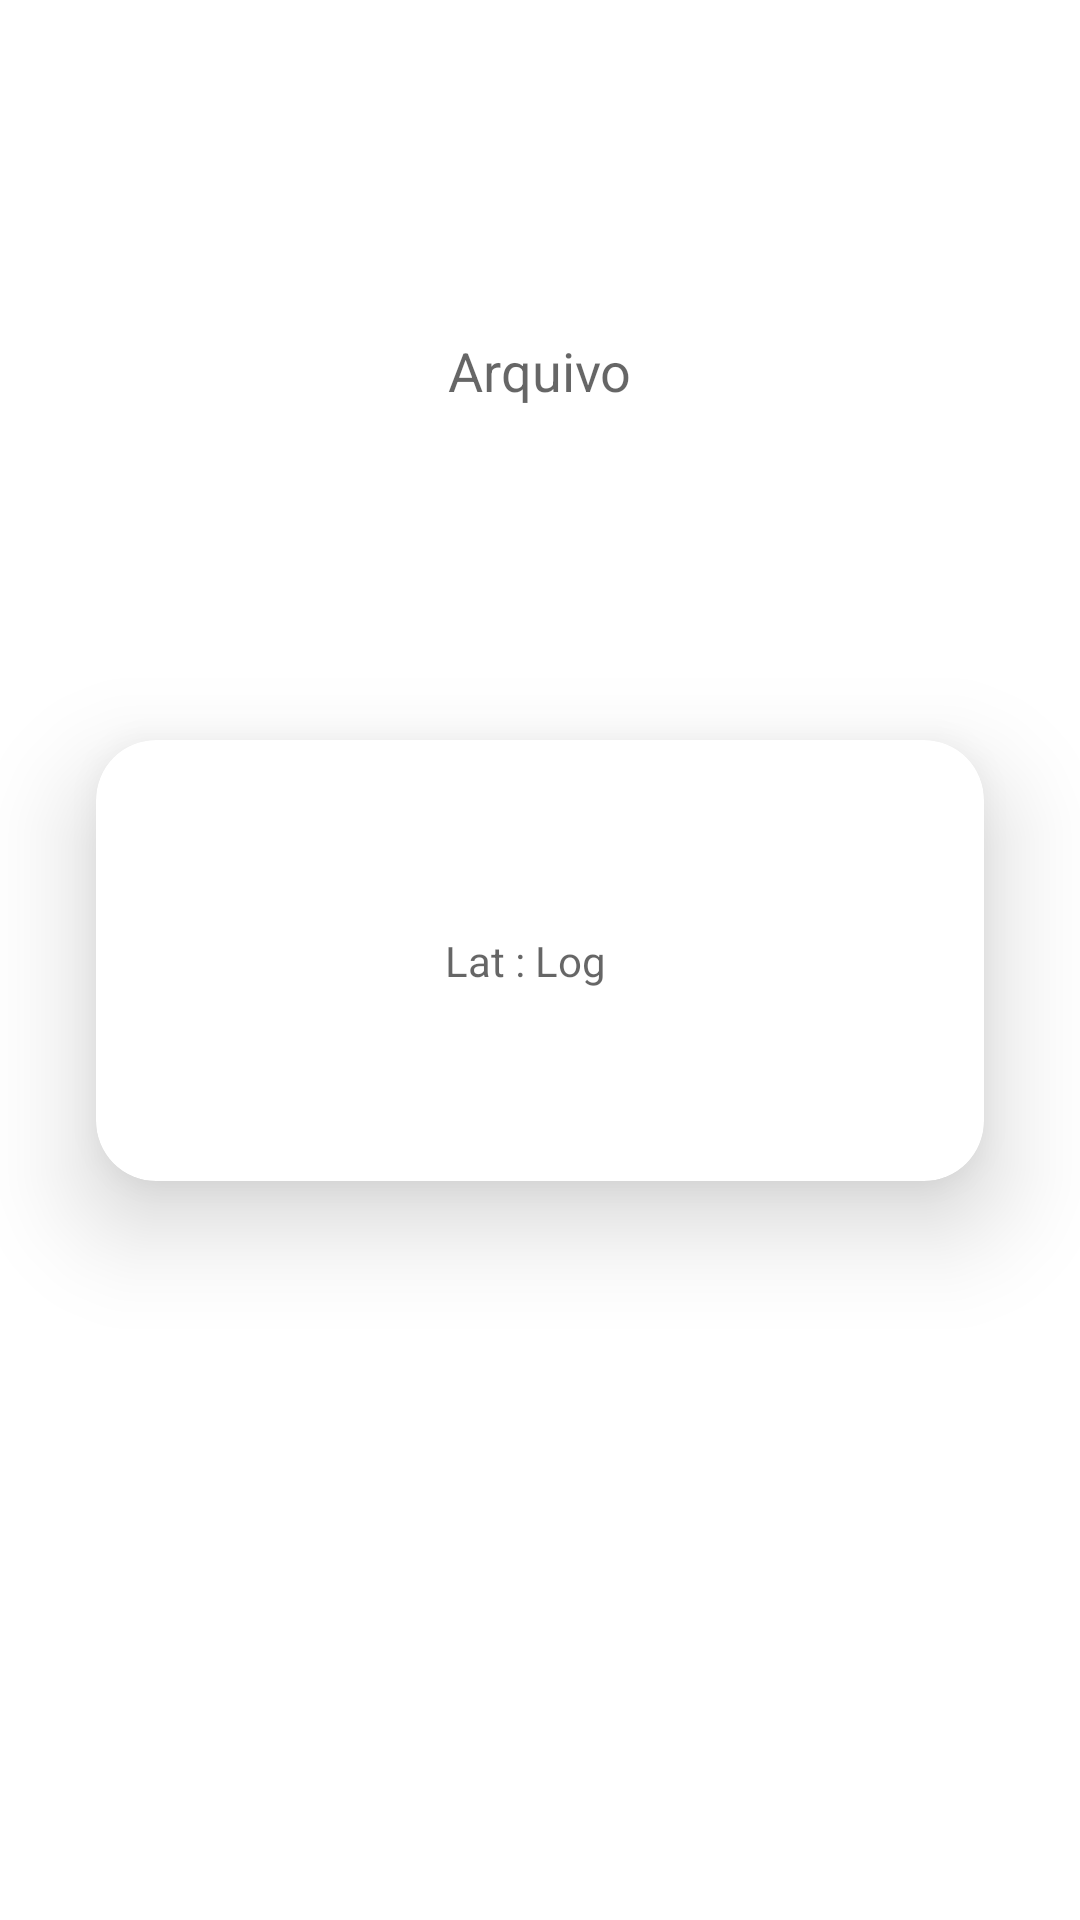

This screen was rendered from an Android layout file. Write that file and the resources it references.
<!-- AndroidManifest.xml: application theme Theme.Luis_felipe_maciel_DR4_TP1 -->
<!-- res/layout/activity_exibe_arquivo.xml -->
<?xml version="1.0" encoding="utf-8"?>
<androidx.constraintlayout.widget.ConstraintLayout xmlns:android="http://schemas.android.com/apk/res/android"
    xmlns:app="http://schemas.android.com/apk/res-auto"
    xmlns:tools="http://schemas.android.com/tools"
    android:id="@+id/root_exibe_layout"
    android:layout_width="match_parent"
    android:layout_height="match_parent"
    android:layout_margin="16dp"
    tools:context=".ExibeArquivoActivity">

    <androidx.cardview.widget.CardView
        android:id="@+id/cardView"
        android:layout_width="0dp"
        android:layout_height="wrap_content"
        android:layout_marginStart="32dp"
        android:layout_marginEnd="32dp"
        app:cardCornerRadius="20dp"
        app:cardElevation="20dp"
        app:layout_constraintBottom_toBottomOf="parent"
        app:layout_constraintEnd_toEndOf="parent"
        app:layout_constraintStart_toStartOf="parent"
        app:layout_constraintTop_toTopOf="parent">

        <androidx.constraintlayout.widget.ConstraintLayout
            android:layout_width="match_parent"
            android:layout_height="match_parent">

            <TextView
                android:id="@+id/tv_exibe_coordenada"
                android:layout_width="wrap_content"
                android:layout_height="wrap_content"
                android:layout_marginTop="64dp"
                android:layout_marginBottom="64dp"
                android:hint="Lat : Log   "
                app:layout_constraintBottom_toBottomOf="parent"
                app:layout_constraintEnd_toEndOf="parent"
                app:layout_constraintStart_toStartOf="parent"
                app:layout_constraintTop_toTopOf="parent" />
        </androidx.constraintlayout.widget.ConstraintLayout>
    </androidx.cardview.widget.CardView>

    <TextView
        android:id="@+id/tv_nome_arquivo_exibe"
        android:layout_width="wrap_content"
        android:layout_height="wrap_content"
        android:hint="Arquivo"
        android:textSize="18sp"
        app:layout_constraintBottom_toTopOf="@+id/cardView"
        app:layout_constraintEnd_toEndOf="parent"
        app:layout_constraintStart_toStartOf="parent"
        app:layout_constraintTop_toTopOf="parent" />
</androidx.constraintlayout.widget.ConstraintLayout>
<!-- resources referenced by this layout -->
<resources>
  <style name="Theme.Luis_felipe_maciel_DR4_TP1" parent="Theme.MaterialComponents.DayNight.DarkActionBar">
          
          <item name="colorPrimary">@color/purple_500</item>
          <item name="colorPrimaryVariant">@color/purple_700</item>
          <item name="colorOnPrimary">@color/white</item>
          
          <item name="colorSecondary">@color/teal_200</item>
          <item name="colorSecondaryVariant">@color/teal_700</item>
          <item name="colorOnSecondary">@color/black</item>
          
          <item name="android:statusBarColor" tools:targetApi="l">?attr/colorPrimaryVariant</item>
          
      </style>
  <!-- not gathered from this repository: default colours our renderer supplied (Android Studio template values) -->
  <color name="purple_500">#FF6200EE</color>
  <color name="purple_700">#FF3700B3</color>
  <color name="teal_200">#FF03DAC5</color>
  <color name="teal_700">#FF018786</color>
  <color name="black">#FF000000</color>
  <color name="white">#FFFFFFFF</color>
</resources>
